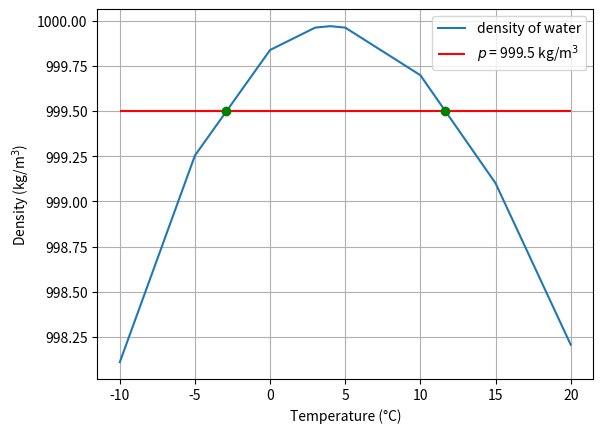

This chart was generated by the following Python code:
import numpy as np

x = np.array([1, 2, 3, 4, 5]) # array of x values (monotonically increasing)
y = np.array([2, 5, 6, 5, 3]) # array of y values

test_values = [1.5, 3.2, 5.5] # x values to use for interpolation

np.interp(test_values, x, y) # return interpolated values at positions 'test_values'

temperature = np.array([-10, -5, 0, 3, 4, 5, 10, 15, 20,
                        25, 30, 40, 50, 60, 70, 80, 90,
                        100, 150, 200, 250, 300, 350])

density = np.array([998.109, 999.255, 999.840, 999.964, 999.972,
                    999.964, 999.700, 999.101, 998.206, 997.047, 
                    995.650, 992.22, 988.04, 983.20, 977.76, 
                    971.79, 965.30, 958.35, 916.8, 864.7,
                    799.2, 712.2, 574.3])

test_temp = 125
test_dens = np.interp(test_temp, temperature, density)
print(f'density at {test_temp} °C: {test_dens:.1f} kg/m^3')

ordered = np.argsort(density)

sorted_dens = density[ordered]
sorted_temp = temperature[ordered]

test_dens = 900
test_temp = np.interp(test_dens, sorted_dens, sorted_temp)
print(f'temperature for {test_dens} kg/m^3: {test_temp:.1f} °C')

test_dens = 999.5
test_temp1 = np.interp(test_dens, density[:5], temperature[:5])
print(f'temperature for {test_dens} kg/m^3: {test_temp1:.1f} °C')

test_temp2 = np.interp(test_dens, density[-1:3:-1], temperature[-1:3:-1])
print(f'temperature for {test_dens} kg/m^3: {test_temp2:.1f} °C')

import matplotlib.pyplot as plt

plt.plot(temperature[:9], density[:9], label='density of water')
plt.xlabel('Temperature (°C)')
plt.ylabel('Density ' + r'(kg/m$^3$)')
plt.hlines(test_dens, -10, 20, 'red', label=r'$p$ = ' + f'{test_dens} ' + r'kg/m$^3$')
plt.plot([test_temp1, test_temp2], [test_dens, test_dens], 'og')
plt.legend()
plt.grid()
plt.show()

